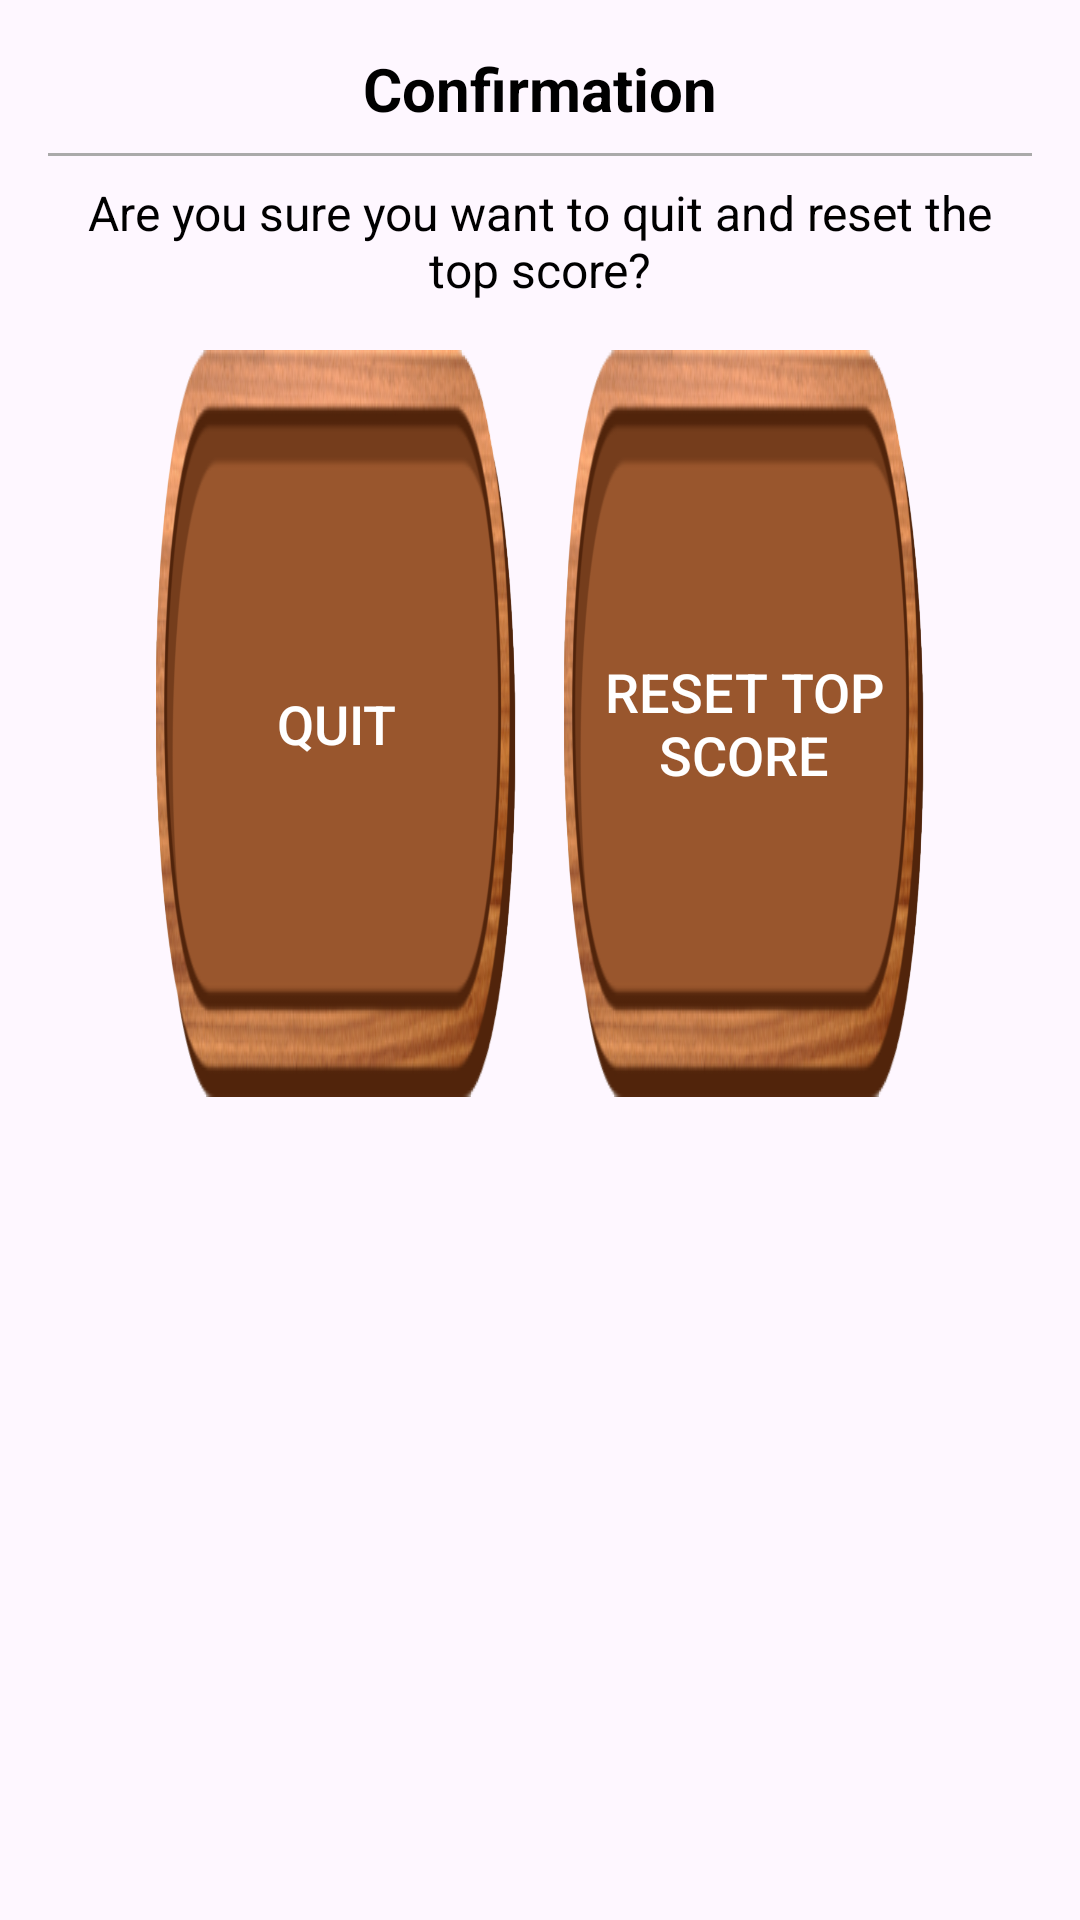

The Android layout XML behind this screen, and the referenced resources:
<!-- AndroidManifest.xml: application theme Theme.Puzzle15 -->
<!-- res/layout/dialog.xml -->
<LinearLayout
    xmlns:android="http://schemas.android.com/apk/res/android"
    android:layout_width="match_parent"
    android:layout_height="wrap_content"
    android:orientation="vertical"
    android:padding="16dp">

    
    <TextView
        android:id="@+id/dialogTitle"
        android:layout_width="match_parent"
        android:layout_height="wrap_content"
        android:text="Confirmation"
        android:textSize="20sp"
        android:textColor="@android:color/black"
        android:textStyle="bold"
        android:gravity="center"/>

    
    <View
        android:layout_width="match_parent"
        android:layout_height="1dp"
        android:layout_marginTop="8dp"
        android:layout_marginBottom="8dp"
        android:background="@android:color/darker_gray"/>

    
    <TextView
        android:id="@+id/dialogMessage"
        android:layout_width="match_parent"
        android:layout_height="wrap_content"
        android:text="Are you sure you want to quit and reset the top score?"
        android:textSize="16sp"
        android:textColor="@android:color/black"
        android:gravity="center"/>

    
    <LinearLayout
        android:layout_width="match_parent"
        android:layout_height="wrap_content"
        android:orientation="horizontal"
        android:gravity="center"
        android:layout_marginTop="16dp">

        
        <Button
            android:id="@+id/btnQuit"
            android:layout_width="120dp"
            android:layout_height="wrap_content"
            android:text="Quit"
            android:textSize="18sp"
            android:background="@drawable/free_button"
            android:textColor="@android:color/white"
            android:layout_marginEnd="16dp"/>

        
        <Button
            android:id="@+id/btnResetTopScore"
            android:layout_width="120dp"
            android:layout_height="wrap_content"
            android:text="Reset Top Score"
            android:textSize="18sp"
            android:background="@drawable/free_button"
            android:textColor="@android:color/white"/>
    </LinearLayout>

</LinearLayout>
<!-- resources referenced by this layout -->
<resources>
  <!-- drawable free_button: png bitmap (drawable, 76718 bytes) -->
  <style name="Theme.Puzzle15" parent="Base.Theme.Puzzle15" />
  <style name="Base.Theme.Puzzle15" parent="Theme.Material3.DayNight.NoActionBar">
          
          
      </style>
</resources>
